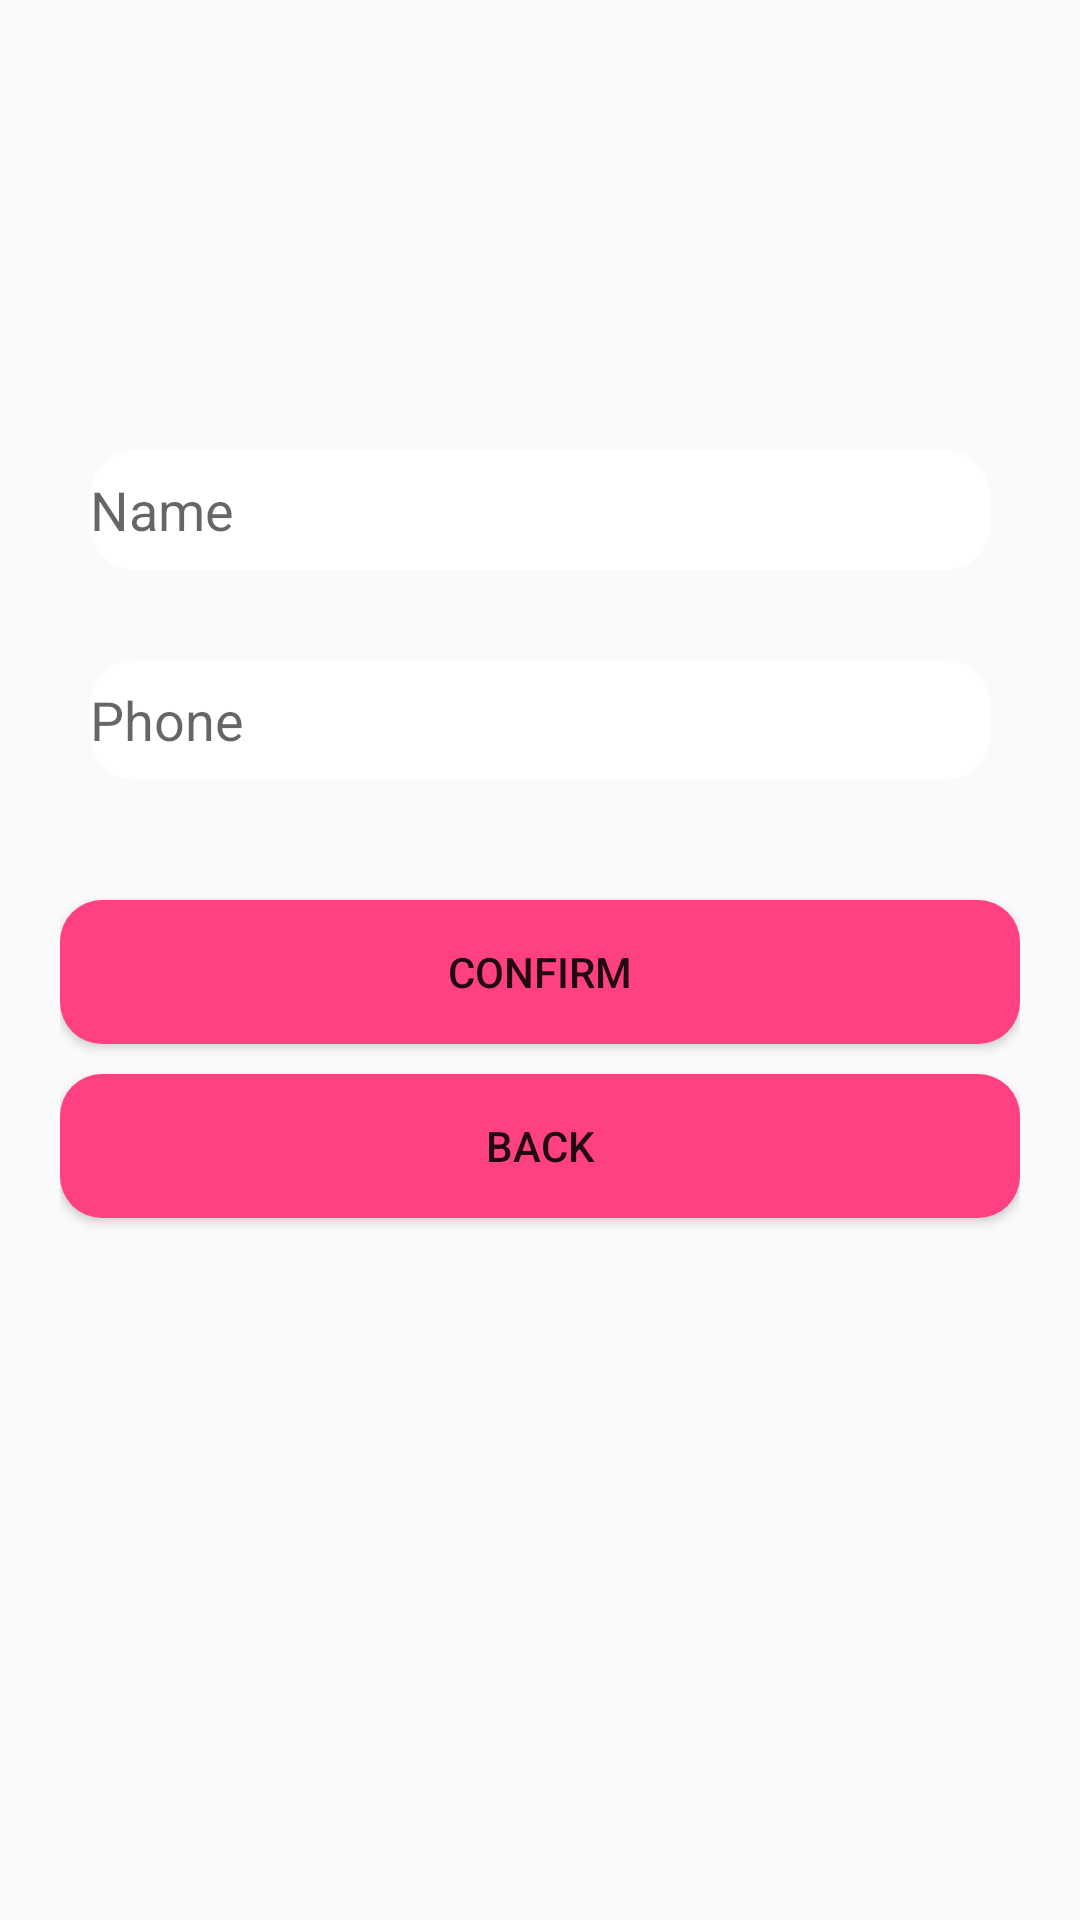

The Android layout XML behind this screen, and the referenced resources:
<!-- AndroidManifest.xml: application theme AppTheme -->
<!-- res/layout/activity_settings.xml -->
<?xml version="1.0" encoding="utf-8"?>
<LinearLayout xmlns:android="http://schemas.android.com/apk/res/android"
    xmlns:app="http://schemas.android.com/apk/res-auto"
    xmlns:tools="http://schemas.android.com/tools"
    android:layout_width="match_parent"
    android:layout_height="match_parent"
    tools:context="com.example.rututechnologies.chronicle.SettingsActivity"
    android:orientation="vertical"
android:background="@color/link_blue"
    android:padding="20sp">
    <ImageView
        android:layout_width="100sp"
        android:layout_height="100sp"
        android:id="@+id/profileImage"
        android:src="@mipmap/ic_launcher"
        android:layout_marginBottom="20sp" />
    <EditText
        android:layout_width="match_parent"
        android:layout_height="40dp"
        android:layout_marginRight="10dp"
        android:layout_marginLeft="10dp"
        android:layout_marginTop="10dp"
        android:background="@drawable/edittext_rounded"



        android:id="@+id/name"

        android:hint="Name"
        android:layout_marginBottom="20sp"/>
    <EditText

        android:layout_width="match_parent"
        android:layout_height="40dp"
        android:layout_marginRight="10dp"
        android:layout_marginLeft="10dp"
        android:layout_marginTop="10dp"
        android:background="@drawable/edittext_rounded"
        android:id="@+id/phone"

        android:hint="Phone"
        android:layout_marginBottom="20sp"
        android:inputType="phone"/>

    <Button
        android:layout_width="match_parent"
        android:layout_height="wrap_content"
        android:layout_marginTop="20dp"
        android:background="@drawable/shape"
        android:id="@+id/confirm"
        android:text="confirm"/>
    <Button
        android:layout_width="match_parent"
        android:layout_height="wrap_content"
        android:layout_marginTop="10dp"
        android:background="@drawable/shape"
        android:id="@+id/back"
        android:text="back"/>

</LinearLayout>
<!-- resources referenced by this layout -->
<resources>
  <!-- drawable edittext_rounded (drawable) -->
  <?xml version="1.0" encoding="utf-8"?>
  <shape xmlns:android="http://schemas.android.com/apk/res/android"
      android:shape="rectangle" android:padding="10dp">
      <solid android:color="#FFFFFF"/>
      <corners
          android:bottomRightRadius="15dp"
          android:bottomLeftRadius="15dp"
          android:topLeftRadius="15dp"
          android:topRightRadius="15dp"/>
  </shape>
  <!-- drawable shape (drawable) -->
  <?xml version="1.0" encoding="utf-8"?>
  <shape xmlns:android="http://schemas.android.com/apk/res/android"
      android:shape="rectangle">
      <corners android:radius="14dp" />
      <gradient
          android:angle="45"
          android:centerColor="#FF4081"
          android:centerX="35%"
          android:endColor="#FF4081"
          android:startColor="#FF4081"
          android:type="linear" />
      <padding
          android:bottom="0dp"
          android:left="0dp"
          android:right="0dp"
          android:top="0dp" />
      <size
          android:width="270dp"
          android:height="40dp" />
  
  </shape>
  <style name="AppTheme" parent="Theme.AppCompat.Light.NoActionBar">
          
          <item name="colorPrimary">@color/colorPrimary</item>
          <item name="colorPrimaryDark">@color/colorPrimaryDark</item>
          <item name="colorAccent">@color/colorAccent</item>
          <item name="android:windowAnimationStyle">@style/WindowAnimationTransition</item>
      </style>
  <style name="WindowAnimationTransition">
          <item name="android:windowEnterAnimation">@android:anim/fade_in</item>
          <item name="android:windowExitAnimation">@android:anim/fade_out</item>
      </style>
  <!-- not gathered from this repository: default colours our renderer supplied (Android Studio template values) -->
  <color name="colorPrimary">#FF6200EE</color>
  <color name="colorPrimaryDark">#FF3700B3</color>
  <color name="colorAccent">#FF03DAC5</color>
</resources>
